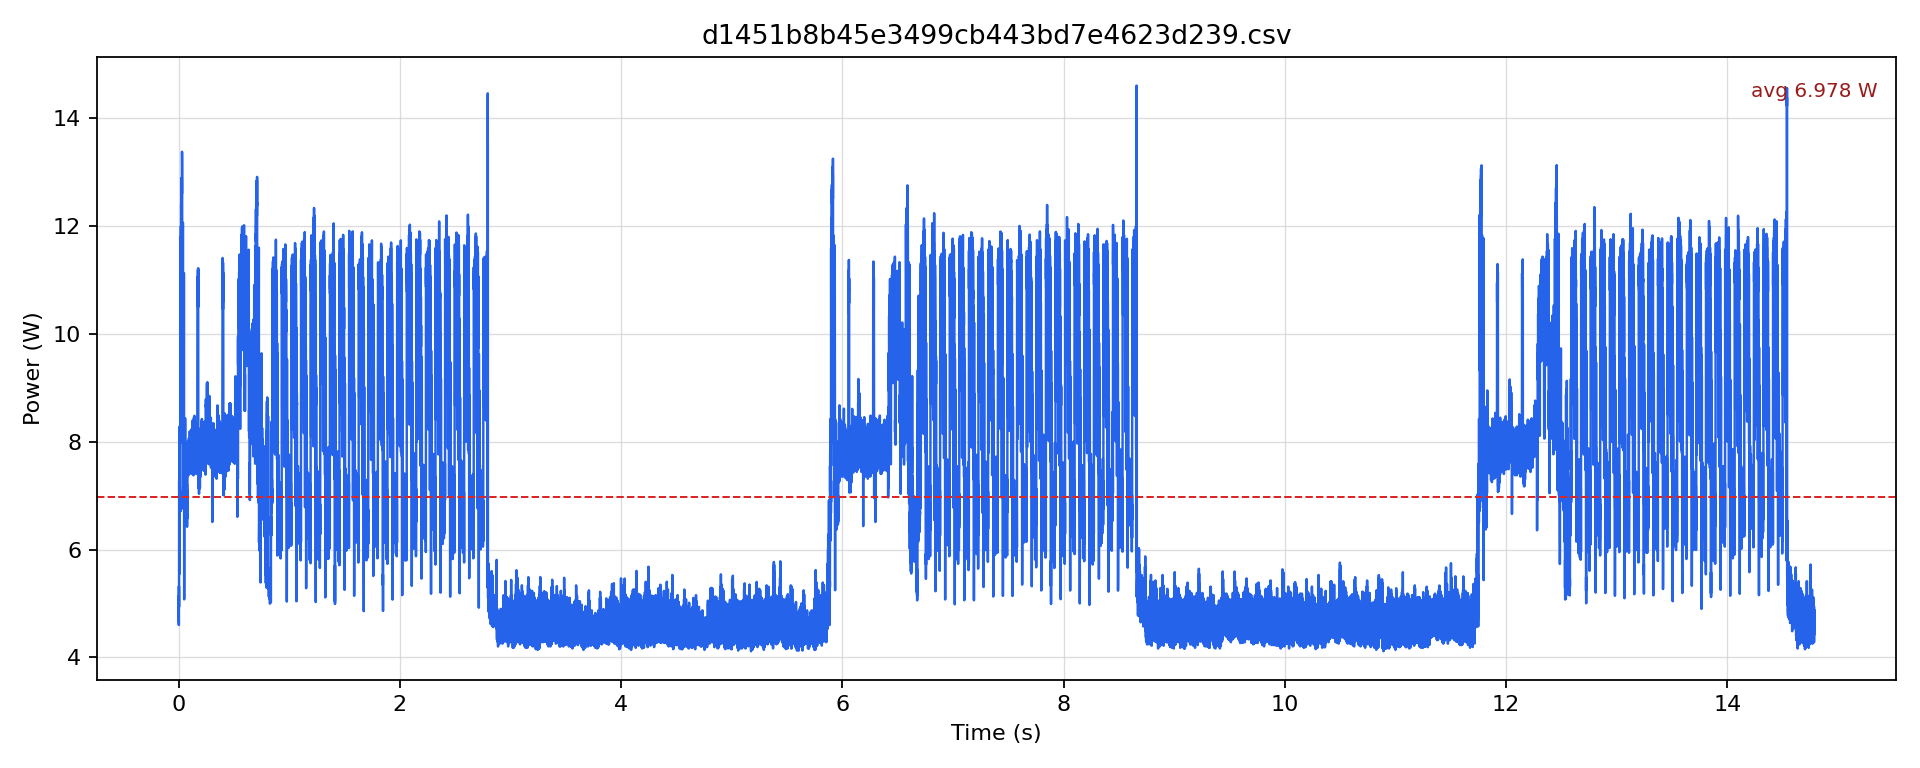

Source data for this figure (header and first rows):
timestamp [us], current [mA], voltage [mV], power [W]
0.0, 387.4, 12240, 4.742
500.0, 381.1, 12241, 4.665
1000, 420.1, 12240, 5.142
1500, 403.2, 12240, 4.935
2000, 375.8, 12242, 4.601
2500, 377.9, 12243, 4.626
3000, 434.8, 12240, 5.322
3500, 420.1, 12241, 5.142
4000, 403.2, 12239, 4.935
4500, 515.7, 12230, 6.307
5000, 595.2, 12222, 7.275
5500, 576.4, 12218, 7.042
6000, 565.9, 12214, 6.912
6500, 567, 12209, 6.922
7000, 593.1, 12208, 7.241
7500, 571.2, 12206, 6.972
8000, 643.3, 12203, 7.851
8500, 643.3, 12199, 7.848
9000, 678.9, 12197, 8.281
9500, 587.9, 12201, 7.173
10000, 454.9, 12204, 5.551
10500, 552.3, 12204, 6.741
11000, 586.9, 12204, 7.162
11500, 580.6, 12205, 7.086
12000, 552.3, 12205, 6.741
12500, 549.2, 12205, 6.703
13000, 580.6, 12203, 7.085
13500, 562.8, 12203, 6.868
14000, 549.2, 12204, 6.702
14500, 562.8, 12203, 6.867
15000, 955.1, 12186, 11.64
15500, 934.2, 12176, 11.37
16000, 789.8, 12172, 9.613
16500, 749, 12172, 9.117
17000, 791.9, 12167, 9.635
17500, 779.3, 12169, 9.483
18000, 819.1, 12163, 9.962
18500, 909, 12155, 11.05
19000, 971.8, 12151, 11.81
19500, 964.5, 12147, 11.72
20000, 946.7, 12144, 11.5
20500, 960.3, 12138, 11.66
21000, 988.6, 12135, 12
21500, 984.4, 12136, 11.95
22000, 973.9, 12135, 11.82
22500, 1001, 12130, 12.14
23000, 1023, 12128, 12.41
23500, 1012, 12127, 12.27
24000, 999, 12126, 12.11
24500, 1009, 12124, 12.24
25000, 1044, 12122, 12.66
25500, 1028, 12124, 12.47
26000, 1015, 12120, 12.3
26500, 1011, 12118, 12.25
27000, 1063, 12115, 12.88
27500, 1058, 12116, 12.81
28000, 1031, 12116, 12.5
28500, 1030, 12117, 12.49
29000, 1065, 12114, 12.9
29500, 1053, 12112, 12.76
... 29,514 more rows
